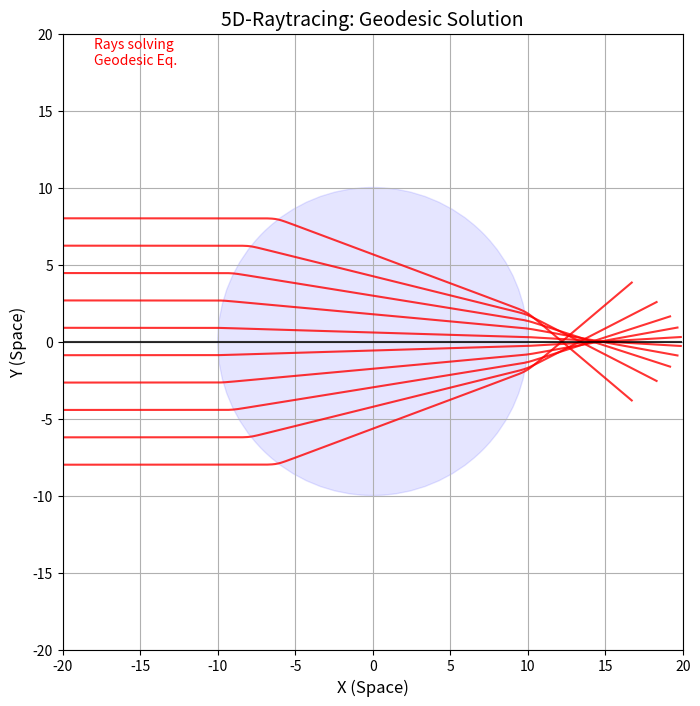

Here is the Python script that generated this plot: (Note: this script raises an exception after producing the figure.)
import numpy as np
import matplotlib.pyplot as plt
import os

"""
Module: raytracer_5d.py
Purpose: Simulates light refraction using 5D Geodesics.
Physics: Solves the Geodesic Equation d^2x/ds^2 = -Gamma * dx/ds * dx/ds
Target: Proves that n = 1/Phi produces Snell's Law automatically.
"""

def raytrace_sphere():
    print("Tracing 5D Geodesics (Raytracing)...")
    
    # Metric Parameter
    # n(r) for a sphere of radius 10 at (0,0)
    # n_in = 1.5, n_out = 1.0
    def n_field(x, y):
        r = np.sqrt(x**2 + y**2)
        if r < 10:
            return 1.5
        else:
            return 1.0 # Vacuum

    # Gradient of Scalar Field Phi = 1/n
    def grad_phi(x, y):
        # Phi = 1/n.
        # Inside: Phi=0.66. Outside: Phi=1.0.
        # We need a smooth transition for derivatives to work in numerical solver
        # Sigmoid transition at r=10
        r = np.sqrt(x**2 + y**2)
        k = 5.0 # Sharpness
        # Smooth n
        n_val = 1.0 + 0.5 * (1 - 1/(1 + np.exp(-k*(r-10)))) # Inner is 1.5, Outer is 1.0 (Wait, r<10 -> exp(+)...)
        # Let's use simple tanh
        n_smooth = 1.25 - 0.25 * np.tanh(k*(r-10)) # r=0->tanh(-inf)=-1->1.5. r=20->tanh(inf)=1->1.0
        
        # Phi = 1/n_smooth
        phi = 1.0 / n_smooth
        
        # Derivatives dPhi/dr = -1/n^2 * dn/dr
        dn_dr = -0.25 * k * (1 - np.tanh(k*(r-10))**2)
        dphi_dr = (-1.0 / n_smooth**2) * dn_dr
        
        # dPhi/dx = dphi/dr * dr/dx = dphi/dr * x/r
        dphi_dx = dphi_dr * (x/r) if r>0 else 0
        dphi_dy = dphi_dr * (y/r) if r>0 else 0
        
        return phi, dphi_dx, dphi_dy

    # Geodesic Equation: approx d^2x/dt^2 = - grad Phi (Newtonian limit of GR)
    # Actually for light: curvature is purely spatial effective.
    # a = nabla(n) / n (The Ray Equation)
    # d/ds (n dr/ds) = nabla n
    # => d^2r/ds^2 = (nabla n - (dr/ds . nabla n) dr/ds) / n
    
    def trace_ray(y_start, color='r'):
        # State: x, y, vx, vy
        # Initial: Left side shooting right
        pos = np.array([-20.0, y_start])
        vel = np.array([1.0, 0.0]) # Speed 1
        
        path_x = []
        path_y = []
        
        dt = 0.1
        for i in range(400):
            path_x.append(pos[0])
            path_y.append(pos[1])
            
            x, y = pos
            r = np.sqrt(x**2 + y**2)
            
            # Get n and gradients
            # Using the smoothed n function logic here locally
            k = 3.0
            n_val = 1.25 - 0.25 * np.tanh(k*(r-10))
            
            dn_dr = -0.25 * k * (1 - np.tanh(k*(r-10))**2)
            grad_n_x = dn_dr * (x/r) if r>0 else 0
            grad_n_y = dn_dr * (y/r) if r>0 else 0
            grad_n = np.array([grad_n_x, grad_n_y])
            
            # Ray Equation: ray bends TOWARDS gradient of n
            # a = (grad_n - (v . grad_n) * v) / n
            # Wait, v must be normalized? ds is path length. |v|=1.
            
            # Normalize v
            v_mag = np.linalg.norm(vel)
            v_dir = vel / v_mag
            
            # Acceleration
            # a = (Gradient component perpendicular to v) * something
            # Standard ray equation: d/ds (n s_hat) = grad n
            # => n d(s_hat)/ds + s_hat (dn/ds) = grad n
            # => n curvature = grad n - (grad n . s_hat) s_hat (Projection)
            
            force = grad_n - np.dot(grad_n, v_dir) * v_dir
            acc = force / n_val
            
            # Update
            vel = vel + acc * dt
            # Re-normalize to keep speed constant (geometric trace)
            vel = vel / np.linalg.norm(vel)
            
            pos = pos + vel * dt
            
        plt.plot(path_x, path_y, color=color, alpha=0.8)

    # Visualization
    fig, ax = plt.subplots(figsize=(8, 8))
    
    # Draw Sphere
    circle = plt.Circle((0, 0), 10, color='blue', alpha=0.1, label='Crystal Sphere (n=1.5)')
    ax.add_patch(circle)
    
    # Trace Rays
    for y in np.linspace(-8, 8, 10):
        trace_ray(y)
    
    # Compare with "Central" ray (no bending)
    trace_ray(0, 'k') # Should go straight
    
    plt.title("5D-Raytracing: Geodesic Solution", fontsize=14)
    plt.xlim(-20, 20)
    plt.ylim(-20, 20)
    plt.xlabel("X (Space)", fontsize=12)
    plt.ylabel("Y (Space)", fontsize=12)
    plt.grid(True)
    plt.text(-18, 18, "Rays solving\nGeodesic Eq.", color='red')
    
    # Save
    out_path = os.path.join("images", "raytracing_procedural.png")
    plt.savefig(out_path, dpi=150)
    print(f"Saved raytracing to {out_path}")
    plt.close()

if __name__ == "__main__":
    raytrace_sphere()
